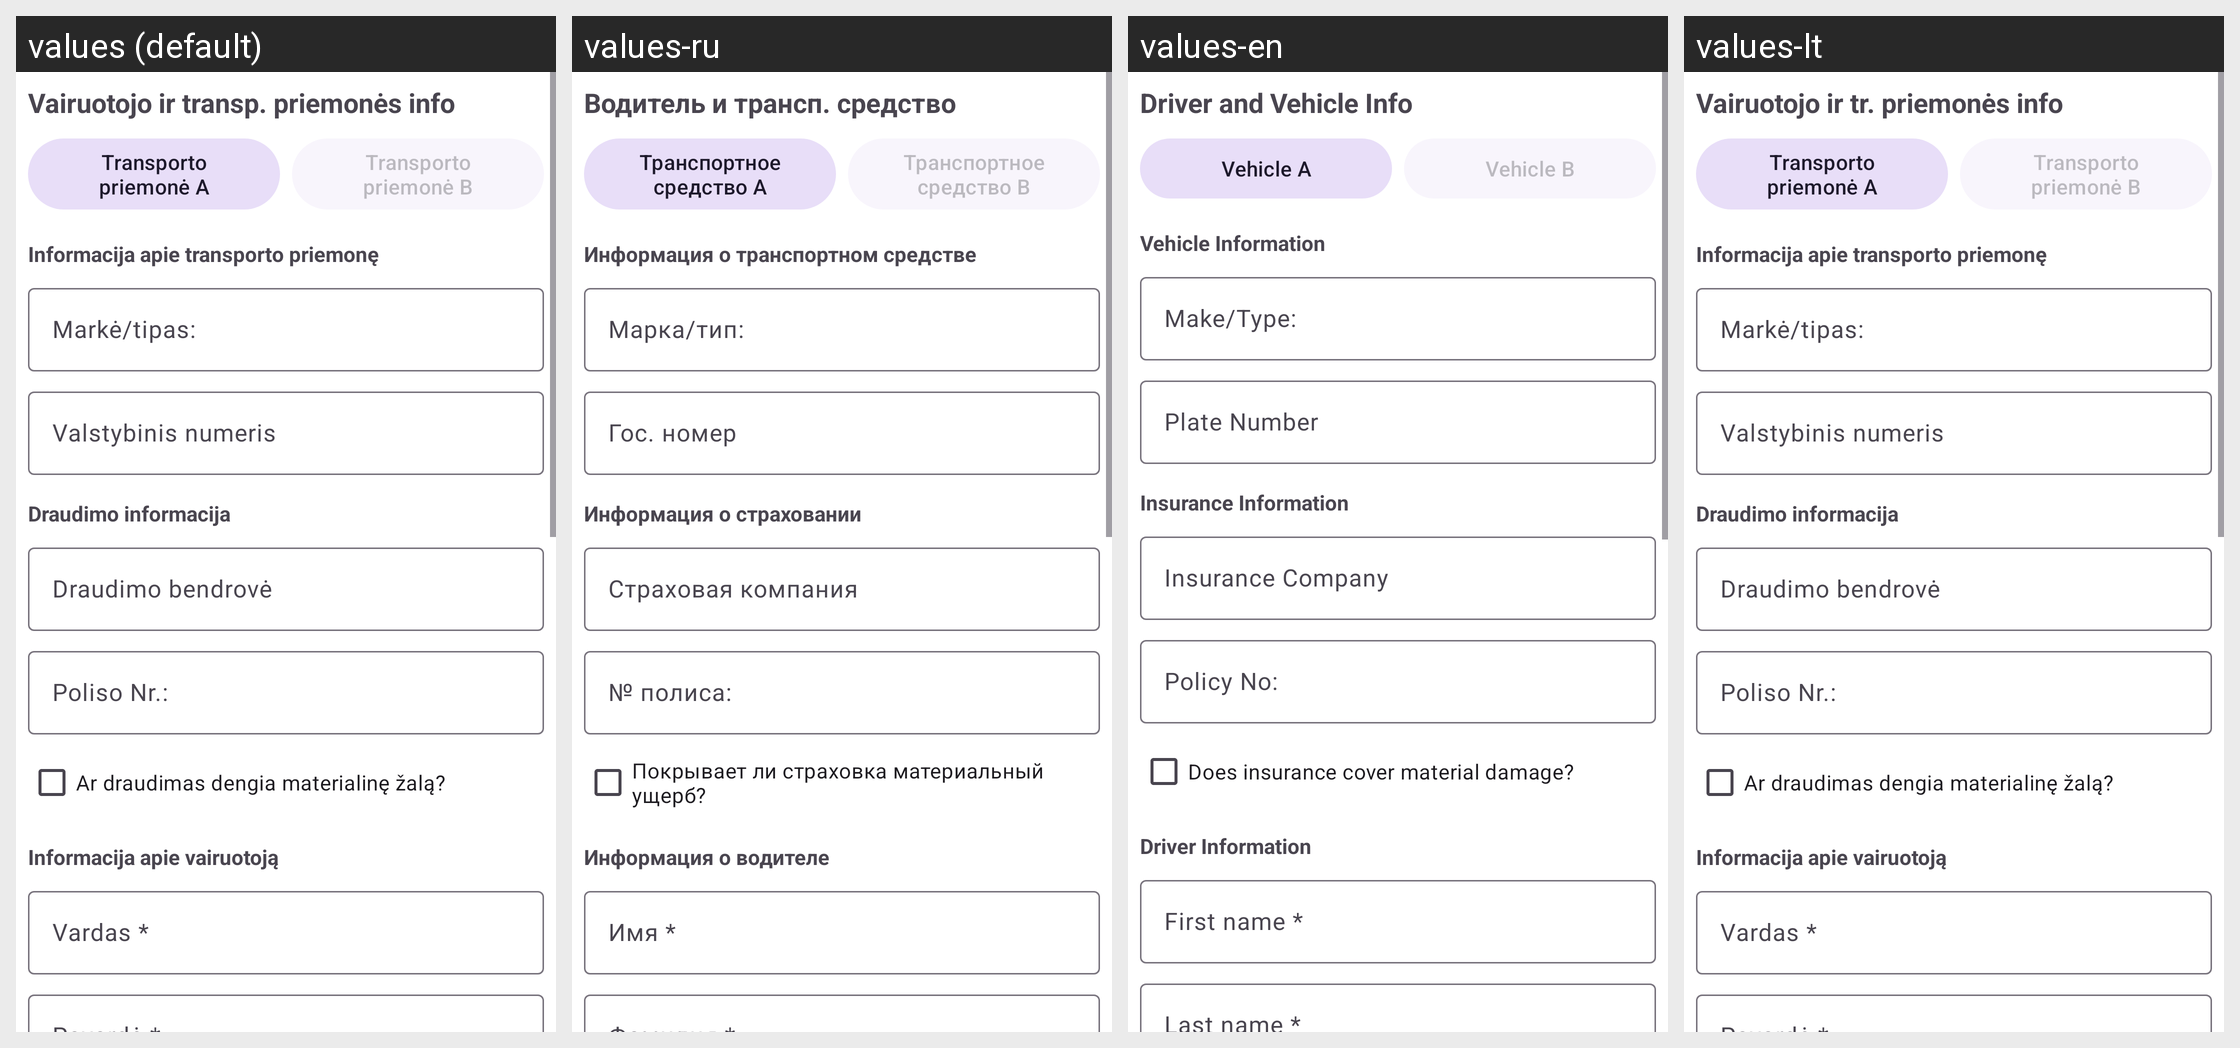

Translations of the strings shown on this Android screen, per locale in the grid:
Android screen res/layout/step_vehicle_info.xml rendered under 4 locales, left to right: values (default), values-ru, values-en, values-lt. Device: Nexus 5 (rendered at 1080×1920; each locale shown at half size, 540×960, under a caption strip naming it); theme Theme.AccidentReportingApp.
Strings drawn on this screen, with the default value and each locale's value (text and hints the layout hard-codes, and strings that could not be matched under every locale, appear in the picture but are not listed):

header_driver_vehicle
  values: Vairuotojo ir transp. priemonės info
  values-ru: Водитель и трансп. средство
  values-en: Driver and Vehicle Info
  values-lt: Vairuotojo ir tr. priemonės info

header_vehicle_a
  values: Transporto priemonė A
  values-ru: Транспортное средство A
  values-en: Vehicle A
  values-lt: Transporto priemonė A

header_vehicle_b
  values: Transporto priemonė B
  values-ru: Транспортное средство B
  values-en: Vehicle B
  values-lt: Transporto priemonė B

label_vehicle
  values: Informacija apie transporto priemonę
  values-ru: Информация о транспортном средстве
  values-en: Vehicle Information
  values-lt: Informacija apie transporto priemonę

field_make_type
  values: Markė/tipas:
  values-ru: Марка/тип:
  values-en: Make/Type:
  values-lt: Markė/tipas:

hint_plate
  values: Valstybinis numeris
  values-ru: Гос. номер
  values-en: Plate Number
  values-lt: Valstybinis numeris

header_insurance_info
  values: Draudimo informacija
  values-ru: Информация о страховании
  values-en: Insurance Information
  values-lt: Draudimo informacija

label_insurance_company
  values: Draudimo bendrovė
  values-ru: Страховая компания
  values-en: Insurance Company
  values-lt: Draudimo bendrovė

field_policy_no
  values: Poliso Nr.:
  values-ru: № полиса:
  values-en: Policy No:
  values-lt: Poliso Nr.:

hint_insurance_covers
  values: Ar draudimas dengia materialinę žalą?
  values-ru: Покрывает ли страховка материальный ущерб?
  values-en: Does insurance cover material damage?
  values-lt: Ar draudimas dengia materialinę žalą?

label_driver
  values: Informacija apie vairuotoją
  values-ru: Информация о водителе
  values-en: Driver Information
  values-lt: Informacija apie vairuotoją

field_first_name
  values: Vardas *
  values-ru: Имя *
  values-en: First name *
  values-lt: Vardas *  [not translated; the default value is used]
